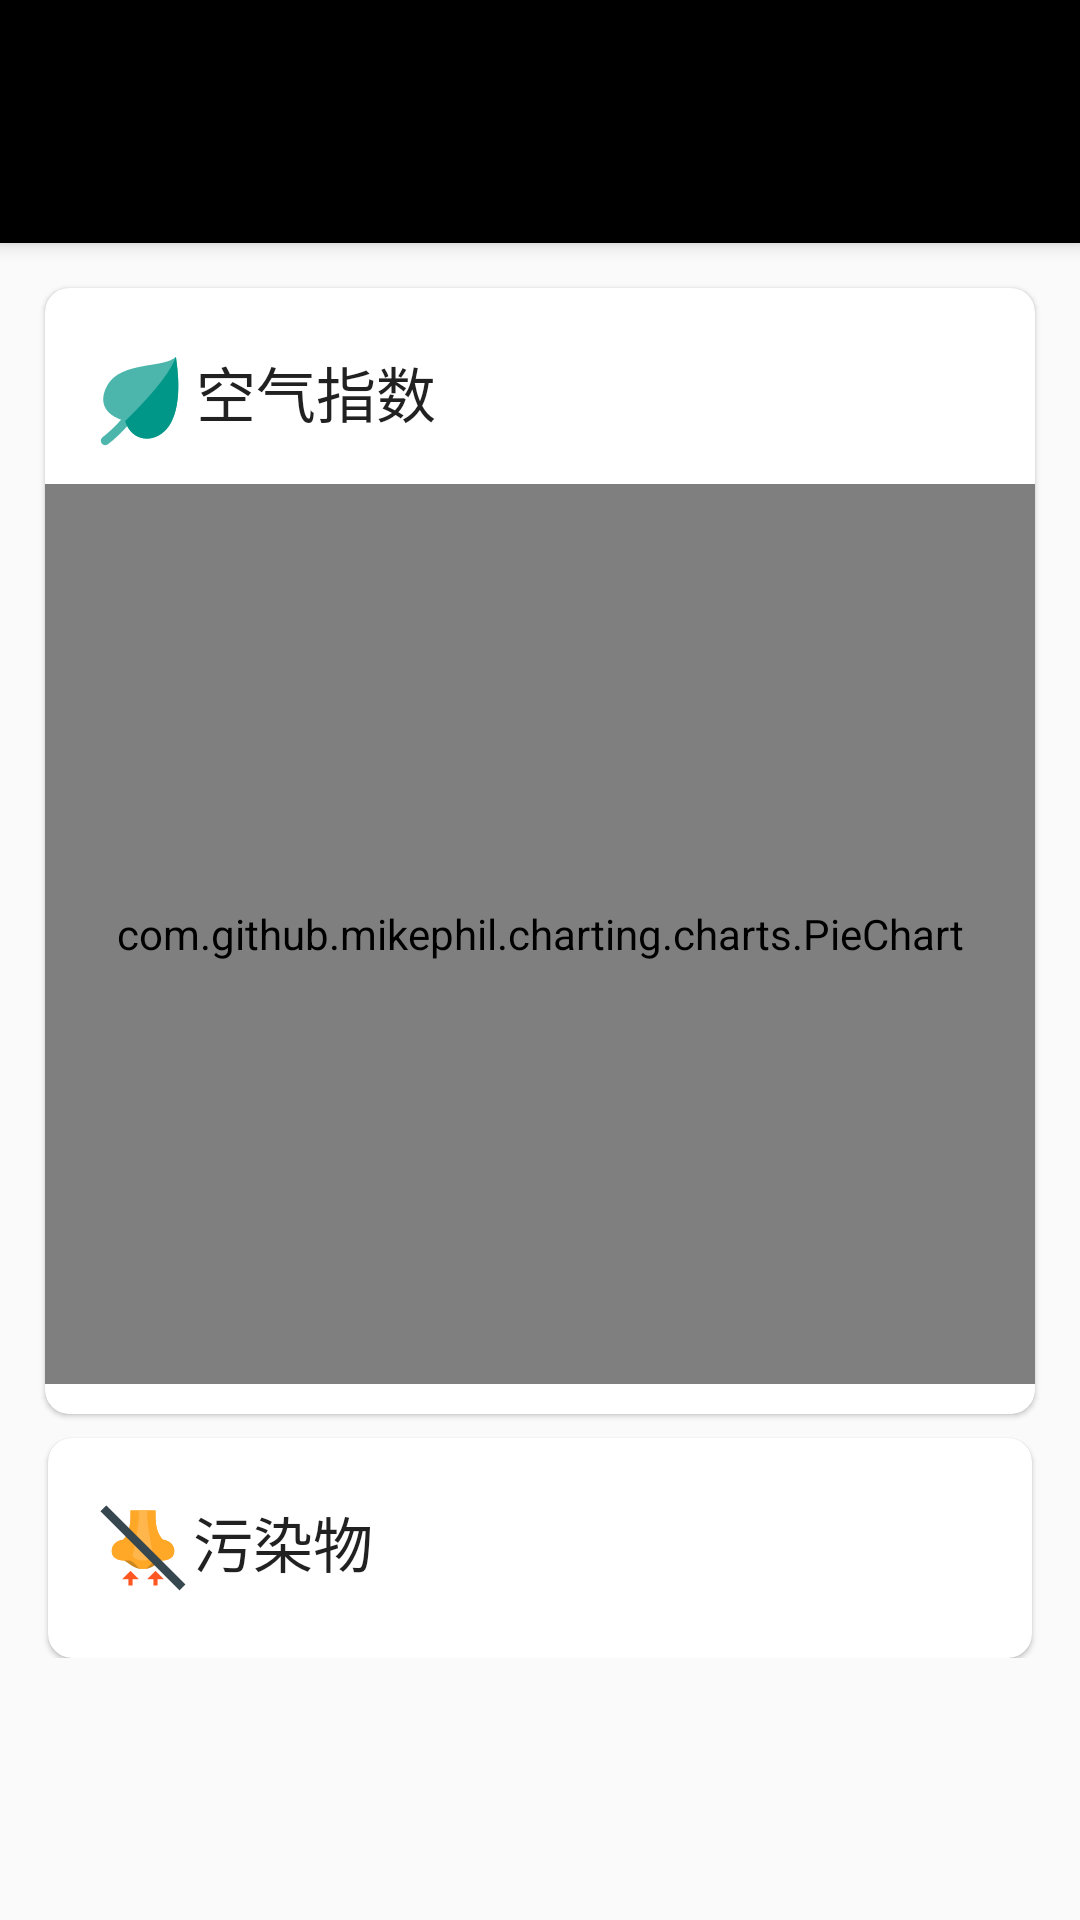

Here is an Android app screen rendered from its layout file. Give the layout XML and the strings, colors and styles it references.
<!-- AndroidManifest.xml: application theme Theme.SunRain -->
<!-- res/layout/activity_air.xml -->
<?xml version="1.0" encoding="utf-8"?>
<androidx.coordinatorlayout.widget.CoordinatorLayout
    xmlns:android="http://schemas.android.com/apk/res/android"
    xmlns:app="http://schemas.android.com/apk/res-auto"
    xmlns:tools="http://schemas.android.com/tools"
    android:id="@+id/airActivityMain"
    android:layout_width="match_parent"
    android:layout_height="match_parent"
    tools:context=".ui.air.AirActivity">

    <com.google.android.material.appbar.AppBarLayout
        android:id="@+id/airActivityAppBarLayout"
        android:layout_width="match_parent"
        android:layout_height="wrap_content"
        android:background="@color/black"
        app:layout_constraintTop_toTopOf="parent"
        android:layout_marginTop="0dp">

        <androidx.appcompat.widget.Toolbar
            android:id="@+id/airActivityToolBar"
            android:layout_width="match_parent"
            android:layout_height="?attr/actionBarSize"
            android:layout_marginTop="25dp"
            app:titleTextAppearance="@style/toolbar_title"
            app:subtitleTextAppearance="@style/toolbar_subtitle"
            app:titleTextColor="@color/white" />

    </com.google.android.material.appbar.AppBarLayout>

    <androidx.core.widget.NestedScrollView
        android:id="@+id/airActivityScroll"
        android:layout_width="match_parent"
        android:layout_height="match_parent"
        android:overScrollMode="ifContentScrolls"
        android:layout_marginTop="0dp"
        app:layout_behavior="@string/appbar_scrolling_view_behavior">

        <LinearLayout
            android:layout_width="match_parent"
            android:layout_height="match_parent"
            android:orientation="vertical">

            <include layout="@layout/item_air_piechart"/>
            <include layout="@layout/item_air_dirties"/>
        </LinearLayout>

    </androidx.core.widget.NestedScrollView>

</androidx.coordinatorlayout.widget.CoordinatorLayout>
<!-- res/layout/item_air_piechart.xml (included above) -->
<?xml version="1.0" encoding="utf-8"?>
<com.google.android.material.card.MaterialCardView
    xmlns:android="http://schemas.android.com/apk/res/android"
    xmlns:app="http://schemas.android.com/apk/res-auto"
    android:layout_width="match_parent"
    android:layout_height="wrap_content"
    android:layout_marginTop="15dp"
    android:layout_marginLeft="15dp"
    android:layout_marginRight="15dp"
    app:cardCornerRadius="8dp">

    <LinearLayout
        android:layout_width="match_parent"
        android:layout_height="wrap_content"
        android:orientation="vertical"
        android:layout_marginBottom="10dp">

        <TextView
            android:layout_width="wrap_content"
            android:layout_height="wrap_content"
            android:layout_marginStart="15dp"
            android:layout_marginTop="20dp"
            android:layout_marginBottom="10dp"
            android:text="@string/aircast_info"
            android:textColor="?android:attr/textColorPrimary"
            android:textSize="20sp"
            app:drawableStartCompat="@drawable/ic_airquality"/>

        <com.github.mikephil.charting.charts.PieChart
            android:id="@+id/itemAirPieChartChart"
            android:layout_width="match_parent"
            android:layout_height="300dp"/>
    </LinearLayout>

</com.google.android.material.card.MaterialCardView>
<!-- res/layout/item_air_dirties.xml (included above) -->
<?xml version="1.0" encoding="utf-8"?>
<com.google.android.material.card.MaterialCardView
    xmlns:android="http://schemas.android.com/apk/res/android"
    xmlns:app="http://schemas.android.com/apk/res-auto"
    style="@style/myCard"
    app:cardCornerRadius="8dp">

    <LinearLayout
        android:layout_width="match_parent"
        android:layout_height="wrap_content"
        android:orientation="vertical"
        android:layout_marginBottom="10dp">

        <TextView
            android:layout_width="wrap_content"
            android:layout_height="wrap_content"
            android:layout_marginStart="15dp"
            android:layout_marginTop="20dp"
            android:layout_marginBottom="10dp"
            android:text="污染物"
            android:textColor="?android:attr/textColorPrimary"
            android:textSize="20sp"
            app:drawableStartCompat="@drawable/ic_odor_100px"/>

        <LinearLayout
            android:layout_width="match_parent"
            android:layout_height="wrap_content"
            android:orientation="horizontal">

            
            <LinearLayout
                android:id="@+id/pm25Column"
                android:layout_width="0dp"
                android:layout_weight="1"
                android:layout_height="match_parent"
                android:orientation="vertical">

            </LinearLayout>

            
            <LinearLayout
                android:id="@+id/pm10Column"
                android:layout_width="0dp"
                android:layout_weight="1"
                android:layout_height="match_parent"
                android:orientation="vertical">

            </LinearLayout>

            
            <LinearLayout
                android:id="@+id/o3Column"
                android:layout_width="0dp"
                android:layout_weight="1"
                android:layout_height="match_parent"
                android:orientation="vertical">

            </LinearLayout>

            
            <LinearLayout
                android:id="@+id/no2Column"
                android:layout_width="0dp"
                android:layout_weight="1"
                android:layout_height="match_parent"
                android:orientation="vertical">

            </LinearLayout>

            
            <LinearLayout
                android:id="@+id/so2Column"
                android:layout_width="0dp"
                android:layout_weight="1"
                android:layout_height="match_parent"
                android:orientation="vertical">

            </LinearLayout>

            
            <LinearLayout
                android:id="@+id/coColumn"
                android:layout_width="0dp"
                android:layout_weight="1"
                android:layout_height="match_parent"
                android:orientation="vertical">

            </LinearLayout>
        </LinearLayout>

    </LinearLayout>

</com.google.android.material.card.MaterialCardView>
<!-- resources referenced by this layout -->
<resources>
  <color name="black">#FF000000</color>
  <color name="white">#FFFFFFFF</color>
  <!-- drawable ic_airquality: png bitmap (drawable-xxhdpi, 3591 bytes) -->
  <!-- drawable ic_odor_100px: png bitmap (drawable-xxhdpi, 3245 bytes) -->
  <string name="aircast_info">空气指数</string>
  <style name="myCard">
          <item name="android:layout_width">match_parent</item>
          <item name="android:layout_height">wrap_content</item>
          <item name="android:layout_marginLeft">16dp</item>
          <item name="android:layout_marginRight">16dp</item>
          <item name="android:layout_marginTop">8dp</item>
      </style>
  <style name="toolbar_subtitle" parent="TextAppearance.Widget.AppCompat.Toolbar.Subtitle">
          <item name="android:textSize">12sp</item>
          <item name="android:textColor">@color/grey50</item>
      </style>
  <style name="toolbar_title" parent="TextAppearance.Widget.AppCompat.Toolbar.Title">
          <item name="android:textSize">20sp</item>
      </style>
  <style name="Theme.SunRain" parent="Theme.MaterialComponents.Light.NoActionBar.Bridge">
          
          
          <item name="colorPrimary">@color/orange500</item>
          <item name="colorPrimaryVariant">@color/orange700</item>
          <item name="colorOnPrimary">@color/white</item>
          
          <item name="colorSecondary">@color/blue200</item>
          <item name="colorSecondaryVariant">@color/blue700</item>
          <item name="colorOnSecondary">@color/black</item>
  
          <item name="colorAccent">@color/orange700</item>
  
          <item name="android:windowTranslucentNavigation">true</item>
          <item name="android:windowTranslucentStatus">true</item>
          
          <item name="android:statusBarColor">@android:color/transparent</item>
          
          <item name="android:windowAnimationStyle">@android:style/Animation.Activity</item>
      </style>
  <color name="grey50">#fafafa</color>
  <color name="orange500">#ff9800</color>
  <color name="orange700">#f57c00</color>
  <color name="blue200">#90caf9</color>
  <color name="blue700">#1976d2</color>
</resources>
